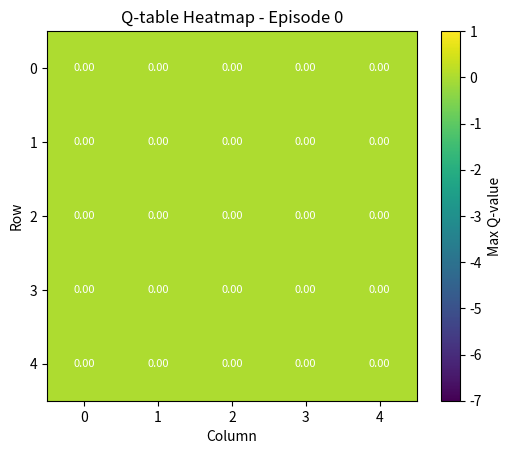

Source code (Python): (Note: this script raises an exception after producing the figure.)
# -*- coding: utf-8 -*-
"""
Created on Sat Mar 28 12:59:23 2020

Assignment 2 - Agents and Reinforcement Learning

[redacted]
"""


import numpy as np
import random
import matplotlib.pyplot as plt



#set the rows and columns length
BOARD_ROWS = 5
BOARD_COLS = 5

#initalise start, win and lose states
START = (0, 0)
WIN_STATE = (4, 4)
HOLE_STATE = [(1,0),(3,1),(4,2),(1,3)]

#class state defines the board and decides reward, end and next position
class State:
    def __init__(self, state=START):
        #initalise the state to start and end to false
        self.state = state
        self.isEnd = False        

    def getReward(self):
        #give the rewards for each state -5 for loss, +1 for win, -1 for others
        for i in HOLE_STATE:
            if self.state == i:
                return -5
        if self.state == WIN_STATE:
            return 1       
        
        else:
            return -1

    def isEndFunc(self):
        #set state to end if win/loss
        if (self.state == WIN_STATE):
            self.isEnd = True
            
        for i in HOLE_STATE:
            if self.state == i:
                self.isEnd = True

    def nxtPosition(self, action):     
        #set the positions from current action - up, down, left, right
        if action == 0:                
            nxtState = (self.state[0] - 1, self.state[1]) #up             
        elif action == 1:
            nxtState = (self.state[0] + 1, self.state[1]) #down
        elif action == 2:
            nxtState = (self.state[0], self.state[1] - 1) #left
        else:
            nxtState = (self.state[0], self.state[1] + 1) #right


        #check if next state is possible
        if (nxtState[0] >= 0) and (nxtState[0] <= 4):
            if (nxtState[1] >= 0) and (nxtState[1] <= 4):    
                    #if possible change to next state                
                    return nxtState 
        #Return current state if outside grid     
        return self.state 



        
#class agent to implement reinforcement learning through grid  
class Agent:

    def __init__(self):
        #inialise states and actions 
        self.states = []
        self.actions = [0,1,2,3]    # up, down, left, right
        self.State = State()
        #set the learning and greedy values
        self.alpha = 0.5
        self.gamma = 0.9
        self.epsilon = 0.1
        self.isEnd = self.State.isEnd

        # array to retain reward values for plot
        self.plot_reward = []
        
        #initalise Q values as a dictionary for current and new
        self.Q = {}
        self.new_Q = {}
        #initalise rewards to 0
        self.rewards = 0
        
        #initalise all Q values across the board to 0, print these values
        for i in range(BOARD_ROWS):
            for j in range(BOARD_COLS):
                for k in range(len(self.actions)):
                    self.Q[(i, j, k)] =0
                    self.new_Q[(i, j, k)] = 0
        
        print(self.Q)
        
    

    #method to choose action with Epsilon greedy policy, and move to next state
    def Action(self):
        #random value vs epsilon
        rnd = random.random()
        #set arbitraty low value to compare with Q values to find max
        mx_nxt_reward =-10
        action = None
        
        #9/10 find max Q value over actions 
        if(rnd >self.epsilon) :
            #iterate through actions, find Q  value and choose best 
            for k in self.actions:
                
                i,j = self.State.state
                
                nxt_reward = self.Q[(i,j, k)]
                
                if nxt_reward >= mx_nxt_reward:
                    action = k
                    mx_nxt_reward = nxt_reward
                    
        #else choose random action
        else:
            action = np.random.choice(self.actions)
        
        #select the next state based on action chosen
        position = self.State.nxtPosition(action)
        return position,action
    
    
    #Q-learning Algorithm
    def Q_Learning(self,episodes, plot_freq=10):
        x = 0
        #iterate through best path for each episode
        while(x < episodes):
            #check if state is end
            if self.isEnd:
                #get current rewrard and add to array for plot
                reward = self.State.getReward()
                self.rewards += reward
                self.plot_reward.append(self.rewards)
                
                #get state, assign reward to each Q_value in state
                i,j = self.State.state
                for a in self.actions:
                    self.new_Q[(i,j,a)] = round(reward,3)
                
                # Plot current Q table every {plot_freq} episodes
                if x % plot_freq == 0 and x <= 100:
                    print(f'Episode {x}, Total Reward: {self.rewards}')
                    self.plot_q_table(episode=x)
                
                #reset state
                self.State = State()
                self.isEnd = self.State.isEnd
                
                #set rewards to zero and iterate to next episode
                self.rewards = 0
                x+=1                
            else:
                #set to arbitrary low value to compare net state actions
                mx_nxt_value = -10
                #get current state, next state, action and current reward
                next_state, action = self.Action()
                i,j = self.State.state
                reward = self.State.getReward()
                #add reward to rewards for plot
                self.rewards +=reward
                
                #iterate through actions to find max Q value for action based on next state action
                for a in self.actions:
                    nxtStateAction = (next_state[0], next_state[1], a)
                    q_value = (1-self.alpha)*self.Q[(i,j,action)] + self.alpha*(reward + self.gamma*self.Q[nxtStateAction])
                
                    #find largest Q value
                    if q_value >= mx_nxt_value:
                        mx_nxt_value = q_value
                
                #next state is now current state, check if end state
                self.State = State(state=next_state)
                self.State.isEndFunc()
                self.isEnd = self.State.isEnd
                
                #update Q values with max Q value for next state
                self.new_Q[(i,j,action)] = round(mx_nxt_value,3)
            
            #copy new Q values to Q table
            self.Q = self.new_Q.copy()
        #print final Q table output
        print(self.Q)
        
    #plot the reward vs episodes
    def plot(self,episodes):
        
        plt.plot(self.plot_reward)
        plt.show()
        
        
    #iterate through the board and find largest Q value in each, print output
    def showValues(self):
        for i in range(0, BOARD_ROWS):
            print('-----------------------------------------------')
            out = '| '
            for j in range(0, BOARD_COLS):
                mx_nxt_value = -10
                for a in self.actions:
                    nxt_value = self.Q[(i,j,a)]
                    if nxt_value >= mx_nxt_value:
                        mx_nxt_value = nxt_value
                out += str(mx_nxt_value).ljust(6) + ' | '
            print(out)
        print('-----------------------------------------------')
    
    def plot_q_table(self, episode):
        q_values = np.zeros((BOARD_ROWS, BOARD_COLS))
        for i in range(BOARD_ROWS):
            for j in range(BOARD_COLS):
                mx_nxt_value = -10
                for a in self.actions:
                    nxt_value = self.Q[(i, j, a)]
                    if nxt_value >= mx_nxt_value:
                        mx_nxt_value = nxt_value
                q_values[i, j] = mx_nxt_value

        plt.imshow(q_values, cmap='viridis', interpolation='nearest', 
            vmin=-7, vmax=1)
        plt.colorbar(label='Max Q-value')
        
        # Add text annotations for Q-values
        for i in range(BOARD_ROWS):
            for j in range(BOARD_COLS):
                plt.text(j, i, f'{q_values[i, j]:.2f}', 
                        ha='center', va='center', color='white', fontsize=8)

        # Set the title and labels              
        plt.title('Q-table Heatmap - Episode ' + str(episode))
        plt.xlabel('Column')
        plt.ylabel('Row')
        plt.xticks(range(BOARD_COLS))
        plt.yticks(range(BOARD_ROWS))
        
        # plt.show()
        # Save the plot with the episode number in the filename
        plt.savefig(f'Images/results/q_table_heatmap_episode_{episode}.png')
        plt.close()
    
        
if __name__ == "__main__":
    #create agent for 10,000 episdoes implementing a Q-learning algorithm plot and show values.
    ag = Agent()
    episodes = 10000
    ag.Q_Learning(episodes)
    # ag.plot(episodes)
    ag.showValues()